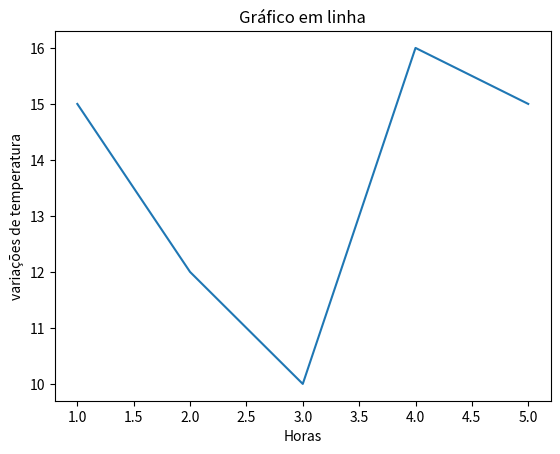

Here is the Python script that generated this plot:
import matplotlib.pyplot as plt

a = [1,2,3,4,5]
b = [15,12,10,16,15]

plt.plot(a, b)
plt.title("Gráfico em linha")
plt.xlabel("Horas")
plt.ylabel("variações de temperatura")
plt.show()